10-way image classification set "dataset" from GitHub (Navoneel-nath/Flipkart-Grid-6.0); label vocabulary: garlic, ginger, guava, lemon, tomato, apple, cucumber, green chili, onion, potato.

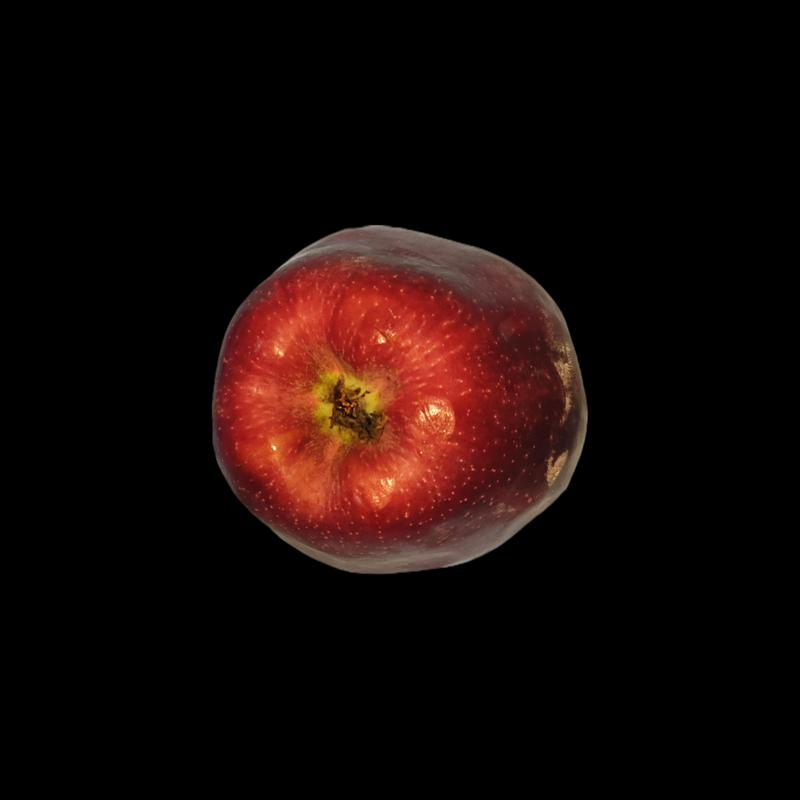
Label: apple

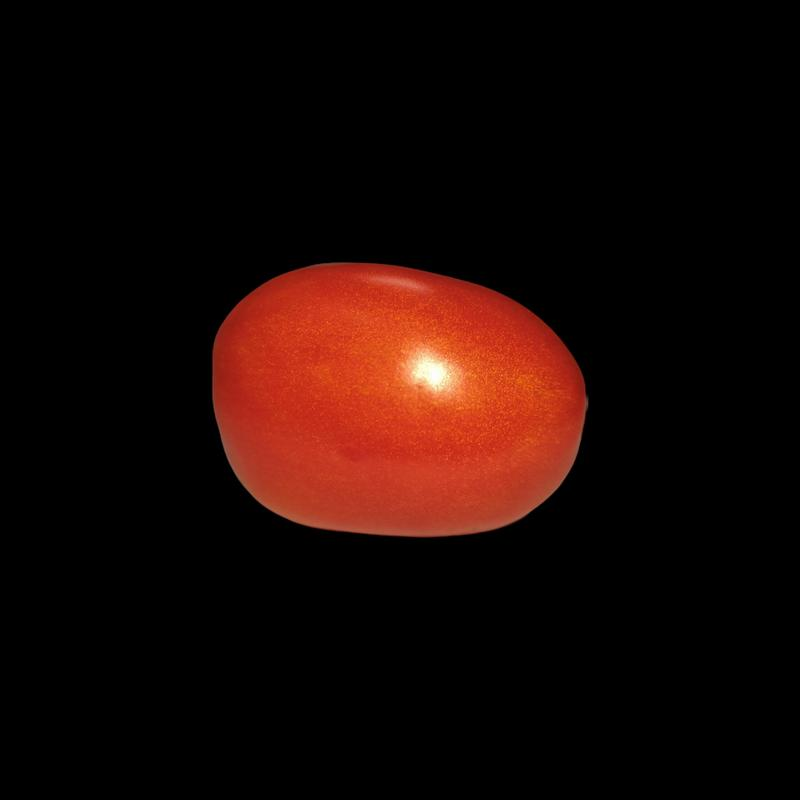
Label: tomato

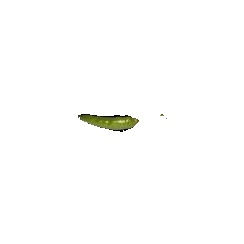
Label: green chili

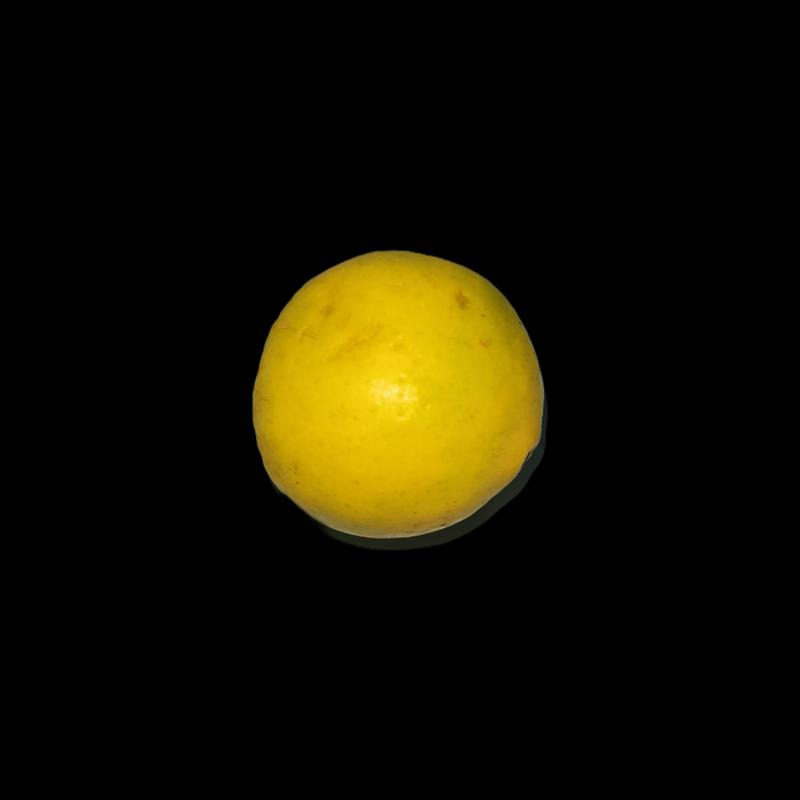
Label: lemon

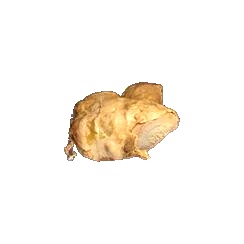
Label: ginger

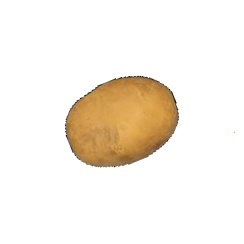
Label: potato
